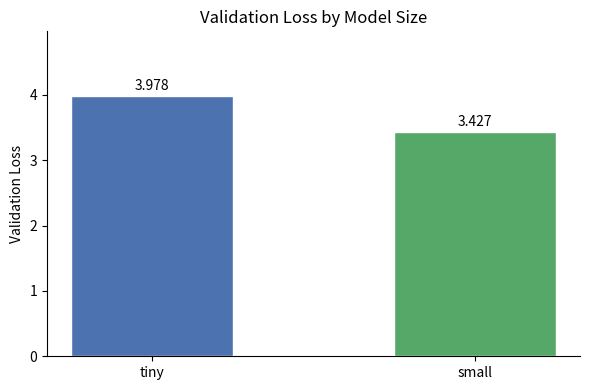
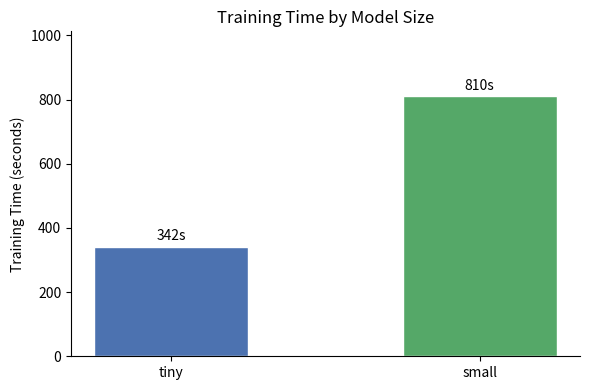
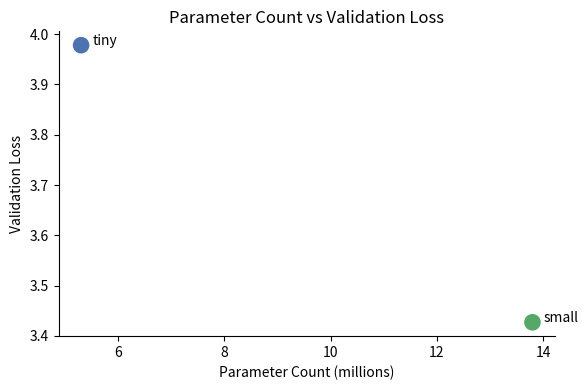
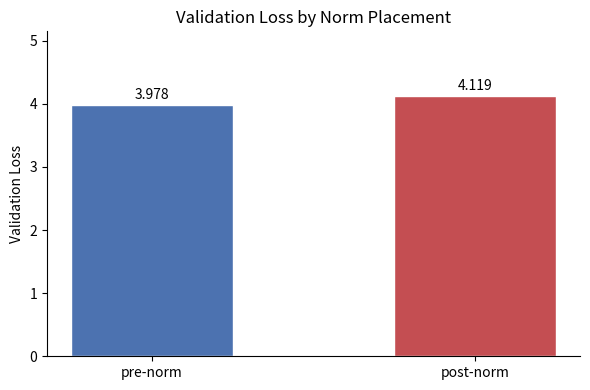
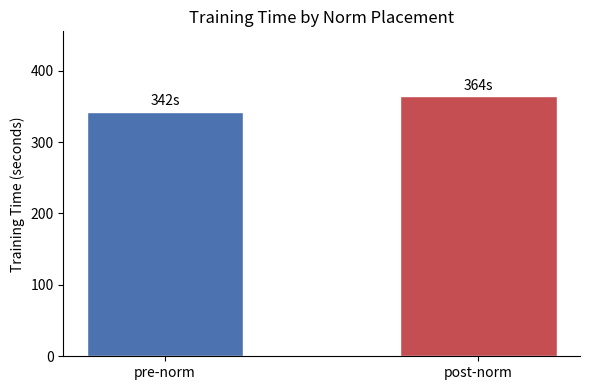
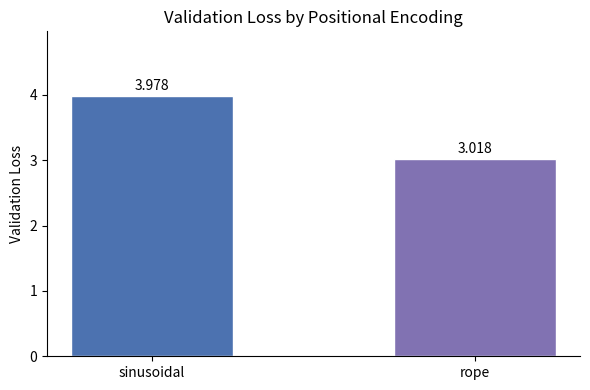
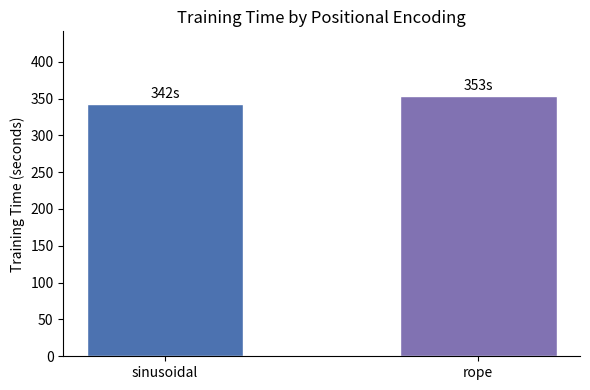
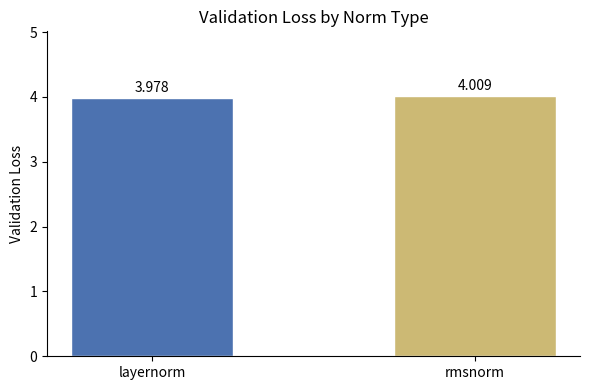
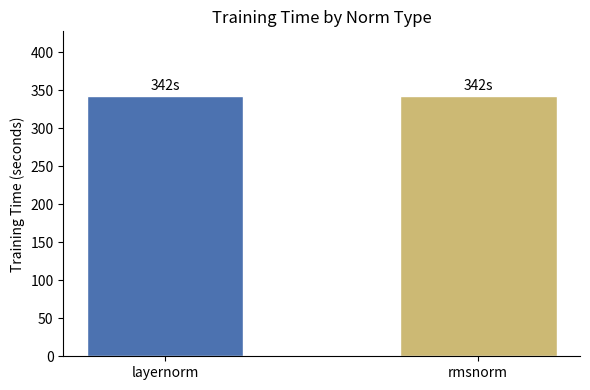

Source code (Python) for these figures, in order:
"""
Generates experiment figures for the training report.
"""

from pathlib import Path
from typing import Callable, List

import matplotlib.pyplot as plt

OUTPUT_DIR = Path("reports/figures")
OUTPUT_DIR.mkdir(parents=True, exist_ok=True)

COLORS = {
    "tiny": "#4C72B0",
    "small": "#55A868",
    "tiny_postnorm": "#C44E52",
    "tiny_rope": "#8172B2",
    "tiny_rmsnorm": "#CCB974",
}

def save(name: str) -> None:
    """
    Apply tight layout, save the current figure, and close it.

    :param name: Output filename relative to ``OUTPUT_DIR``.
    :type name: str
    """
    plt.tight_layout()
    plt.savefig(OUTPUT_DIR / name, dpi=150)
    plt.close()
    print(f"Saved {name}")


def bar_chart(
    labels: List[str],
    values: List[float],
    ylabel: str,
    title: str,
    bar_colors: List[str],
    label_fmt: Callable[[float], str],
    filename: str,
    label_offset: float,
) -> None:
    """
    Draw a bar chart and save it to disk.

    :param labels: Category labels for each bar.
    :type labels: List[str]
    :param values: Numeric value for each bar.
    :type values: List[float]
    :param ylabel: Y-axis label.
    :type ylabel: str
    :param title: Chart title.
    :type title: str
    :param bar_colors: Fill color for each bar.
    :type bar_colors: List[str]
    :param label_fmt: Function that formats a float into the bar-top annotation string.
    :type label_fmt: Callable[[float], str]
    :param filename: Output filename passed to :func:`save`.
    :type filename: str
    :param label_offset: Vertical gap between bar top and annotation text.
    :type label_offset: float
    """
    _, ax = plt.subplots(figsize=(6, 4))
    bars = ax.bar(labels, values, color=bar_colors, width=0.5, edgecolor="white")
    ax.set_ylabel(ylabel)
    ax.set_title(title)
    ax.set_ylim(0, max(values) * 1.25)
    for bar, val in zip(bars, values):
        ax.text(bar.get_x() + bar.get_width() / 2, bar.get_height() + label_offset,
                label_fmt(val), ha="center", va="bottom", fontsize=10)
    ax.spines["top"].set_visible(False)
    ax.spines["right"].set_visible(False)
    save(filename)

# Experiment 1: Model Size (tiny vs small)
exp1_labels = ["tiny", "small"]
exp1_val_loss   = [3.978, 3.427]
exp1_train_time = [342,   810]
exp1_params     = [5.3,   13.8]
exp1_colors     = [COLORS["tiny"], COLORS["small"]]

bar_chart(
    exp1_labels, exp1_val_loss,
    ylabel="Validation Loss",
    title="Validation Loss by Model Size",
    bar_colors=exp1_colors,
    label_fmt=lambda v: f"{v:.3f}",
    filename="experiment1_val_loss.png",
    label_offset=0.05,
)

bar_chart(
    exp1_labels, exp1_train_time,
    ylabel="Training Time (seconds)",
    title="Training Time by Model Size",
    bar_colors=exp1_colors,
    label_fmt=lambda v: f"{v}s",
    filename="experiment1_train_time.png",
    label_offset=10,
)

# Scatter: parameter count vs val loss
_, ax = plt.subplots(figsize=(6, 4))
ax.scatter(exp1_params, exp1_val_loss, color=exp1_colors, s=120, zorder=3)
for i, label in enumerate(["tiny", "small"]):
    ax.annotate(label, (exp1_params[i], exp1_val_loss[i]),
                textcoords="offset points", xytext=(8, 0), fontsize=10)
ax.set_xlabel("Parameter Count (millions)")
ax.set_ylabel("Validation Loss")
ax.set_title("Parameter Count vs Validation Loss")
ax.spines["top"].set_visible(False)
ax.spines["right"].set_visible(False)
save("experiment1_param_vs_loss.png")

# Experiment 2: Pre-norm vs Post-norm (tiny vs tiny_postnorm)
exp2_labels = ["pre-norm", "post-norm"]
exp2_val_loss   = [3.978, 4.119]
exp2_train_time = [342,   364]
exp2_colors     = [COLORS["tiny"], COLORS["tiny_postnorm"]]

bar_chart(
    exp2_labels, exp2_val_loss,
    ylabel="Validation Loss",
    title="Validation Loss by Norm Placement",
    bar_colors=exp2_colors,
    label_fmt=lambda v: f"{v:.3f}",
    filename="experiment2_val_loss.png",
    label_offset=0.05,
)

bar_chart(
    exp2_labels, exp2_train_time,
    ylabel="Training Time (seconds)",
    title="Training Time by Norm Placement",
    bar_colors=exp2_colors,
    label_fmt=lambda v: f"{v}s",
    filename="experiment2_train_time.png",
    label_offset=5,
)

# Experiment 3: Sinusoidal vs RoPE (tiny vs tiny_rope)
exp3_labels     = ["sinusoidal", "rope"]
exp3_val_loss   = [3.978, 3.018]
exp3_train_time = [342,   353]
exp3_colors     = [COLORS["tiny"], COLORS["tiny_rope"]]

bar_chart(
    exp3_labels, exp3_val_loss,
    ylabel="Validation Loss",
    title="Validation Loss by Positional Encoding",
    bar_colors=exp3_colors,
    label_fmt=lambda v: f"{v:.3f}",
    filename="experiment3_val_loss.png",
    label_offset=0.05,
)

bar_chart(
    exp3_labels, exp3_train_time,
    ylabel="Training Time (seconds)",
    title="Training Time by Positional Encoding",
    bar_colors=exp3_colors,
    label_fmt=lambda v: f"{v}s",
    filename="experiment3_train_time.png",
    label_offset=5,
)

# Experiment 4: LayerNorm vs RMSNorm (tiny vs tiny_rmsnorm)
exp4_labels     = ["layernorm", "rmsnorm"]
exp4_val_loss   = [3.978, 4.009]
exp4_train_time = [342,   342]
exp4_colors     = [COLORS["tiny"], COLORS["tiny_rmsnorm"]]

bar_chart(
    exp4_labels, exp4_val_loss,
    ylabel="Validation Loss",
    title="Validation Loss by Norm Type",
    bar_colors=exp4_colors,
    label_fmt=lambda v: f"{v:.3f}",
    filename="experiment4_val_loss.png",
    label_offset=0.05,
)

bar_chart(
    exp4_labels, exp4_train_time,
    ylabel="Training Time (seconds)",
    title="Training Time by Norm Type",
    bar_colors=exp4_colors,
    label_fmt=lambda v: f"{v}s",
    filename="experiment4_train_time.png",
    label_offset=5,
)
